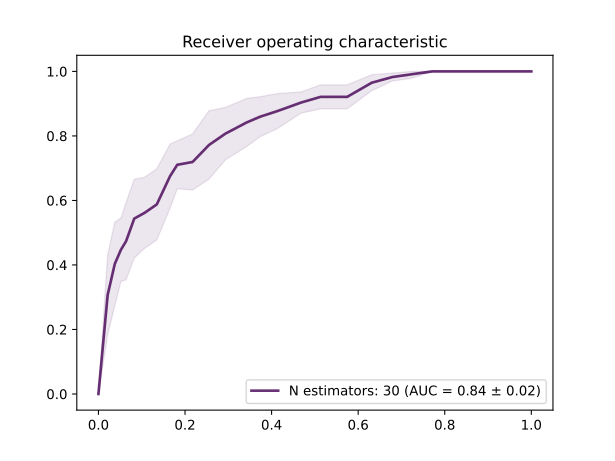

Data behind this chart, as committed beside it:
Number estimators, 30, 30, 30
Probability, TPR, FPR, STD-tpr
-0.01, 1.0, 1.0, 0.0
0.0, 1.0, 0.9976, 0.0
0.01, 1.0, 0.9976, 0.0
0.02, 1.0, 0.9976, 0.0
0.03, 1.0, 0.9976, 0.0
0.04, 1.0, 0.9882, 0.0
0.05, 1.0, 0.9882, 0.0
0.06, 1.0, 0.9882, 0.0
0.07, 1.0, 0.974, 0.0
0.08, 1.0, 0.974, 0.0
0.09, 1.0, 0.974, 0.0
0.1, 1.0, 0.9622, 0.0
0.11, 1.0, 0.9622, 0.0
0.12, 1.0, 0.9622, 0.0
0.13, 1.0, 0.9622, 0.0
0.14, 1.0, 0.9385, 0.0
0.15, 1.0, 0.9385, 0.0
0.16, 1.0, 0.9385, 0.0
0.17, 1.0, 0.8983, 0.0
0.18, 1.0, 0.8983, 0.0
0.19, 1.0, 0.8983, 0.0
0.2, 1.0, 0.8983, 0.0
0.21, 1.0, 0.8558, 0.0
0.22, 1.0, 0.8558, 0.0
0.23, 1.0, 0.8558, 0.0
0.24, 1.0, 0.8061, 0.0
0.25, 1.0, 0.8061, 0.0
0.26, 1.0, 0.8061, 0.0
0.27, 1.0, 0.7707, 0.0
0.28, 1.0, 0.7707, 0.0
0.29, 1.0, 0.7707, 0.0
0.3, 0.9912, 0.7234, 0.01241
0.31, 0.9912, 0.7234, 0.01241
0.32, 0.9912, 0.7234, 0.01241
0.33, 0.9912, 0.7234, 0.01241
0.34, 0.9825, 0.6785, 0.01241
0.35, 0.9825, 0.6785, 0.01241
0.36, 0.9825, 0.6785, 0.01241
0.37, 0.9649, 0.6312, 0.02481
0.38, 0.9649, 0.6312, 0.02481
0.39, 0.9649, 0.6312, 0.02481
0.4, 0.9211, 0.5745, 0.03722
0.41, 0.9211, 0.5745, 0.03722
0.42, 0.9211, 0.5745, 0.03722
0.43, 0.9211, 0.5745, 0.03722
0.44, 0.9211, 0.513, 0.03722
0.45, 0.9211, 0.513, 0.03722
0.46, 0.9211, 0.513, 0.03722
0.47, 0.9035, 0.4681, 0.03282
0.48, 0.9035, 0.4681, 0.03282
0.49, 0.9035, 0.4681, 0.03282
0.5, 0.8772, 0.4137, 0.05407
0.51, 0.8772, 0.4137, 0.05407
0.52, 0.8772, 0.4137, 0.05407
0.53, 0.8772, 0.4137, 0.05407
0.54, 0.8596, 0.3735, 0.06203
0.55, 0.8596, 0.3735, 0.06203
0.56, 0.8596, 0.3735, 0.06203
0.57, 0.8421, 0.3428, 0.07443
... 43 more rows
